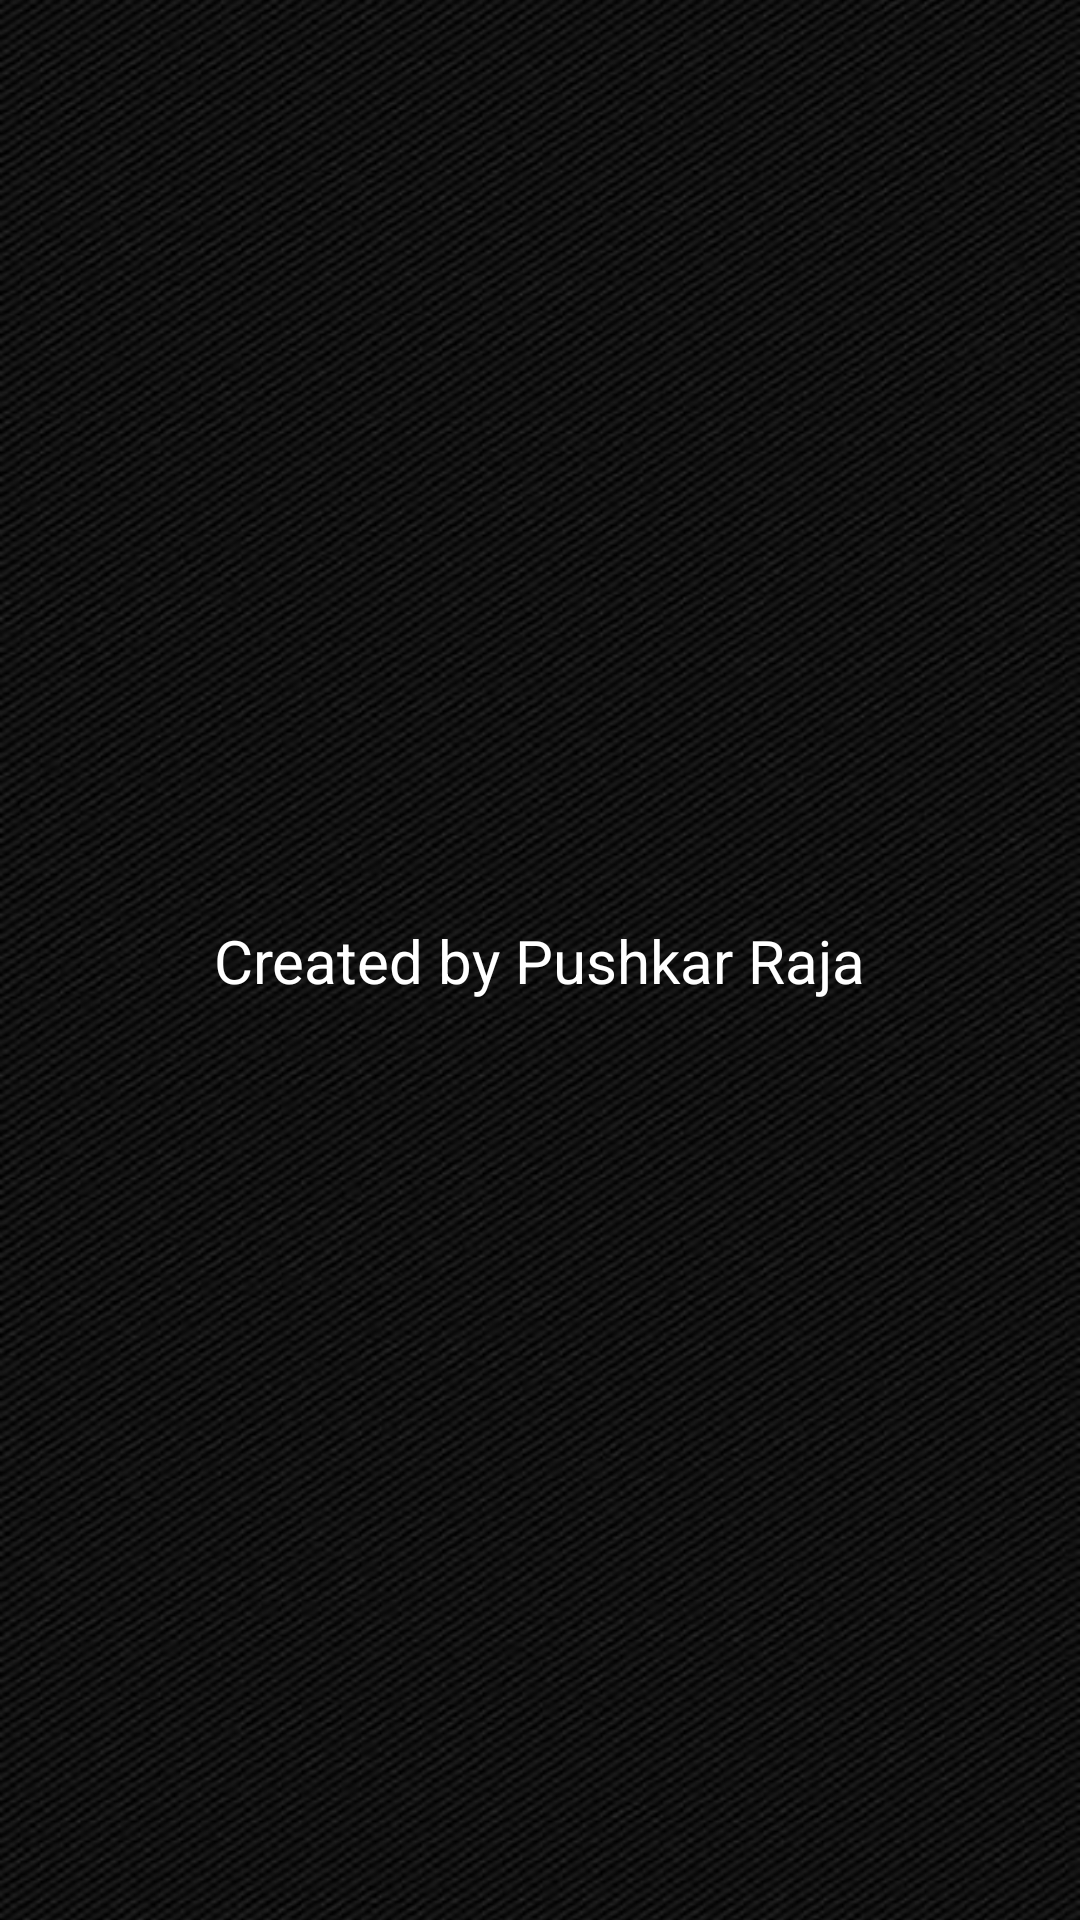

Android layout source for this screen:
<!-- AndroidManifest.xml: application theme Theme.DankMemes -->
<!-- res/layout/activity_splash_screen.xml -->
<?xml version="1.0" encoding="utf-8"?>
<androidx.constraintlayout.widget.ConstraintLayout xmlns:android="http://schemas.android.com/apk/res/android"
    xmlns:app="http://schemas.android.com/apk/res-auto"
    xmlns:tools="http://schemas.android.com/tools"
    android:layout_width="match_parent"
    android:layout_height="match_parent"
    tools:context=".SplashScreenActivity">

    <ImageView
        android:id="@+id/imageView"
        android:layout_width="0dp"
        android:layout_height="0dp"
        app:layout_constraintRight_toRightOf="parent"
        app:layout_constraintLeft_toLeftOf="parent"
        app:layout_constraintTop_toTopOf="parent"
        app:layout_constraintBottom_toBottomOf="parent"
        android:src="@drawable/blackk"
        android:scaleType="centerCrop"
         />

    <TextView
        android:id="@+id/textView"
        android:layout_width="wrap_content"
        android:layout_height="wrap_content"
        android:text="Created by Pushkar Raja"
        android:textSize="20sp"
        android:textColor="@color/white"
        app:layout_constraintRight_toRightOf="parent"
        app:layout_constraintLeft_toLeftOf="parent"
        app:layout_constraintTop_toTopOf="parent"
        app:layout_constraintBottom_toBottomOf="parent"/>


</androidx.constraintlayout.widget.ConstraintLayout>
<!-- resources referenced by this layout -->
<resources>
  <color name="white">#FFFFFFFF</color>
  <!-- drawable blackk: png bitmap (drawable, 209580 bytes) -->
  <style name="Theme.DankMemes" parent="Theme.MaterialComponents.DayNight.DarkActionBar">
          
          <item name="colorPrimary">@color/black</item>
          <item name="colorPrimaryVariant">@color/black</item>
          <item name="colorOnPrimary">@color/white</item>
          
          <item name="colorSecondary">@color/teal_200</item>
          <item name="colorSecondaryVariant">@color/teal_700</item>
          <item name="colorOnSecondary">@color/black</item>
          
          <item name="android:statusBarColor" tools:targetApi="l">?attr/colorPrimaryVariant</item>
          
      </style>
  <color name="black">#FF000000</color>
  <color name="teal_200">#FF03DAC5</color>
  <color name="teal_700">#FF018786</color>
</resources>
